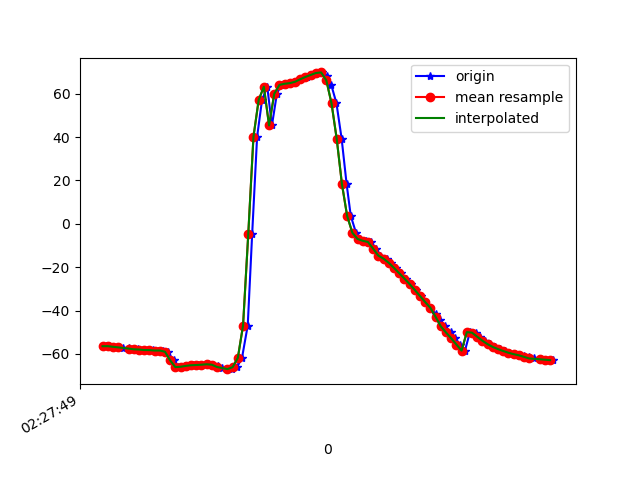

Data behind this chart, as committed beside it:
1617762469813, 458106445802921, -56.46587, 3.236096, -7.201889
1617762469823, 458106465033691, -56.44, 3.59, -7.255
1617762469845, 458106484264461, -56.73, 3.665, -7.71
1617762469863, 458106503495231, -56.73, 3.849, -7.659
1617762469878, 458106522726001, -57.27, 4.132, -8.53
1617762469901, 458106541956771, -57.31, 4.247, -8.807
1617762469918, 458106561187541, -57.79, 5.027, -8.847
1617762469937, 458106580418311, -57.9, 4.936, -9.119
1617762469956, 458106599649081, -57.99, 5.073, -8.975
1617762469975, 458106618879851, -58.23, 5.058, -9.707
1617762469993, 458106638110621, -58.25, 5.129, -9.66
1617762470013, 458106657341391, -58.45, 5.175, -10.45
1617762470031, 458106676572161, -58.45, 5.289, -10.15
1617762470051, 458106695802931, -59.02, 5.968, -10.25
1617762470073, 458106715033701, -63.03, 3.983, -6.171
1617762470090, 458106734264471, -66.1, 6.479, -10.25
1617762470109, 458106753495241, -65.95, 8.25, -11.45
1617762470128, 458106772726011, -65.54, 12.17, -11.94
1617762470146, 458106791956781, -65.24, 17.26, -11.77
1617762470166, 458106811187551, -65.13, 22.68, -12.82
1617762470184, 458106830418321, -64.99, 28.54, -13.49
1617762470204, 458106849649091, -64.8, 34.84, -14.4
1617762470223, 458106868879861, -64.99, 41.28, -15.5
1617762470242, 458106888110631, -65.65, 47.19, -16.49
1617762470258, 458106907341401, -66.44, 52.57, -17.42
1617762470281, 458106926572171, -66.97, 57.93, -18.58
1617762470298, 458106945802941, -67.05, 63.71, -20.36
1617762470317, 458106965033711, -66.12, 69.81, -23.42
1617762470336, 458106984264481, -61.83, 75.82, -29.96
1617762470358, 458107003495251, -46.92, 81.29, -47.05
1617762470375, 458107022726021, -4.815, 84.35, -91.27
1617762470394, 458107041956791, 40.13, 82.87, -138.1
1617762470413, 458107061187561, 57.09, 79.86, -156.6
1617762470433, 458107080418331, 63.26, 77.15, -163.7
1617762470451, 458107099649101, 45.38, 72.31, -148.6
1617762470470, 458107118879871, 59.99, 72.93, -164.5
1617762470487, 458107138110641, 64.08, 71.99, -168.4
1617762470510, 458107157341411, 64.61, 71.21, -167.6
1617762470527, 458107176572181, 64.9, 70.67, -165.9
1617762470544, 458107195802951, 65.54, 70.11, -163.9
1617762470564, 458107215033721, 66.71, 69.66, -161.8
1617762470584, 458107234264491, 67.78, 69.59, -159
1617762470603, 458107253495261, 68.67, 69.94, -155.2
1617762470621, 458107272726031, 69.57, 70.93, -150.8
1617762470642, 458107291956801, 69.83, 72.61, -145.2
1617762470662, 458107311187571, 68.33, 74.75, -137.1
1617762470679, 458107330418341, 64.09, 77.22, -126
1617762470699, 458107349649111, 55.6, 79.29, -110.5
1617762470719, 458107368879881, 39.17, 80.42, -87.2
1617762470738, 458107388110651, 18.39, 79.58, -59.85
1617762470754, 458107407341421, 3.67, 77.03, -39.11
1617762470774, 458107426572191, -4.105, 73.68, -25.99
1617762470791, 458107445802961, -6.971, 70.13, -18.68
1617762470814, 458107465033731, -7.83, 66.68, -14.33
1617762470831, 458107484264501, -8.383, 57.83, -21.13
1617762470851, 458107503495271, -11.48, 59.06, -13.53
1617762470868, 458107522726041, -14.67, 58.9, -6.519
1617762470892, 458107541956811, -16.07, 56.66, -5.032
1617762470907, 458107561187581, -18, 53.68, -3.629
1617762470926, 458107580418351, -20.32, 50.06, -2.285
1617762470946, 458107599649121, -22.78, 46.52, -1.098
... 31 more rows
